4-way image classification set "data" from GitHub (FinOrr/auto-fluidics); label vocabulary: co flow, dripping, jetting, no flow.

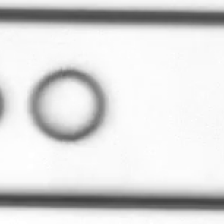
Label: co flow

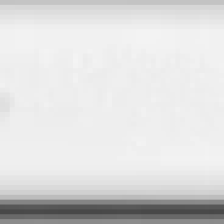
Label: dripping

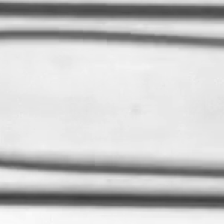
Label: jetting

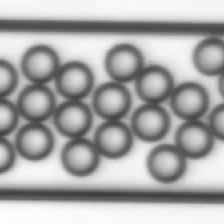
Label: dripping

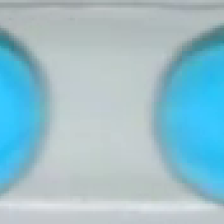
Label: dripping

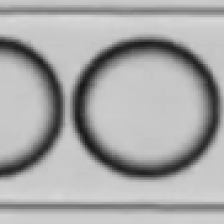
Label: dripping
